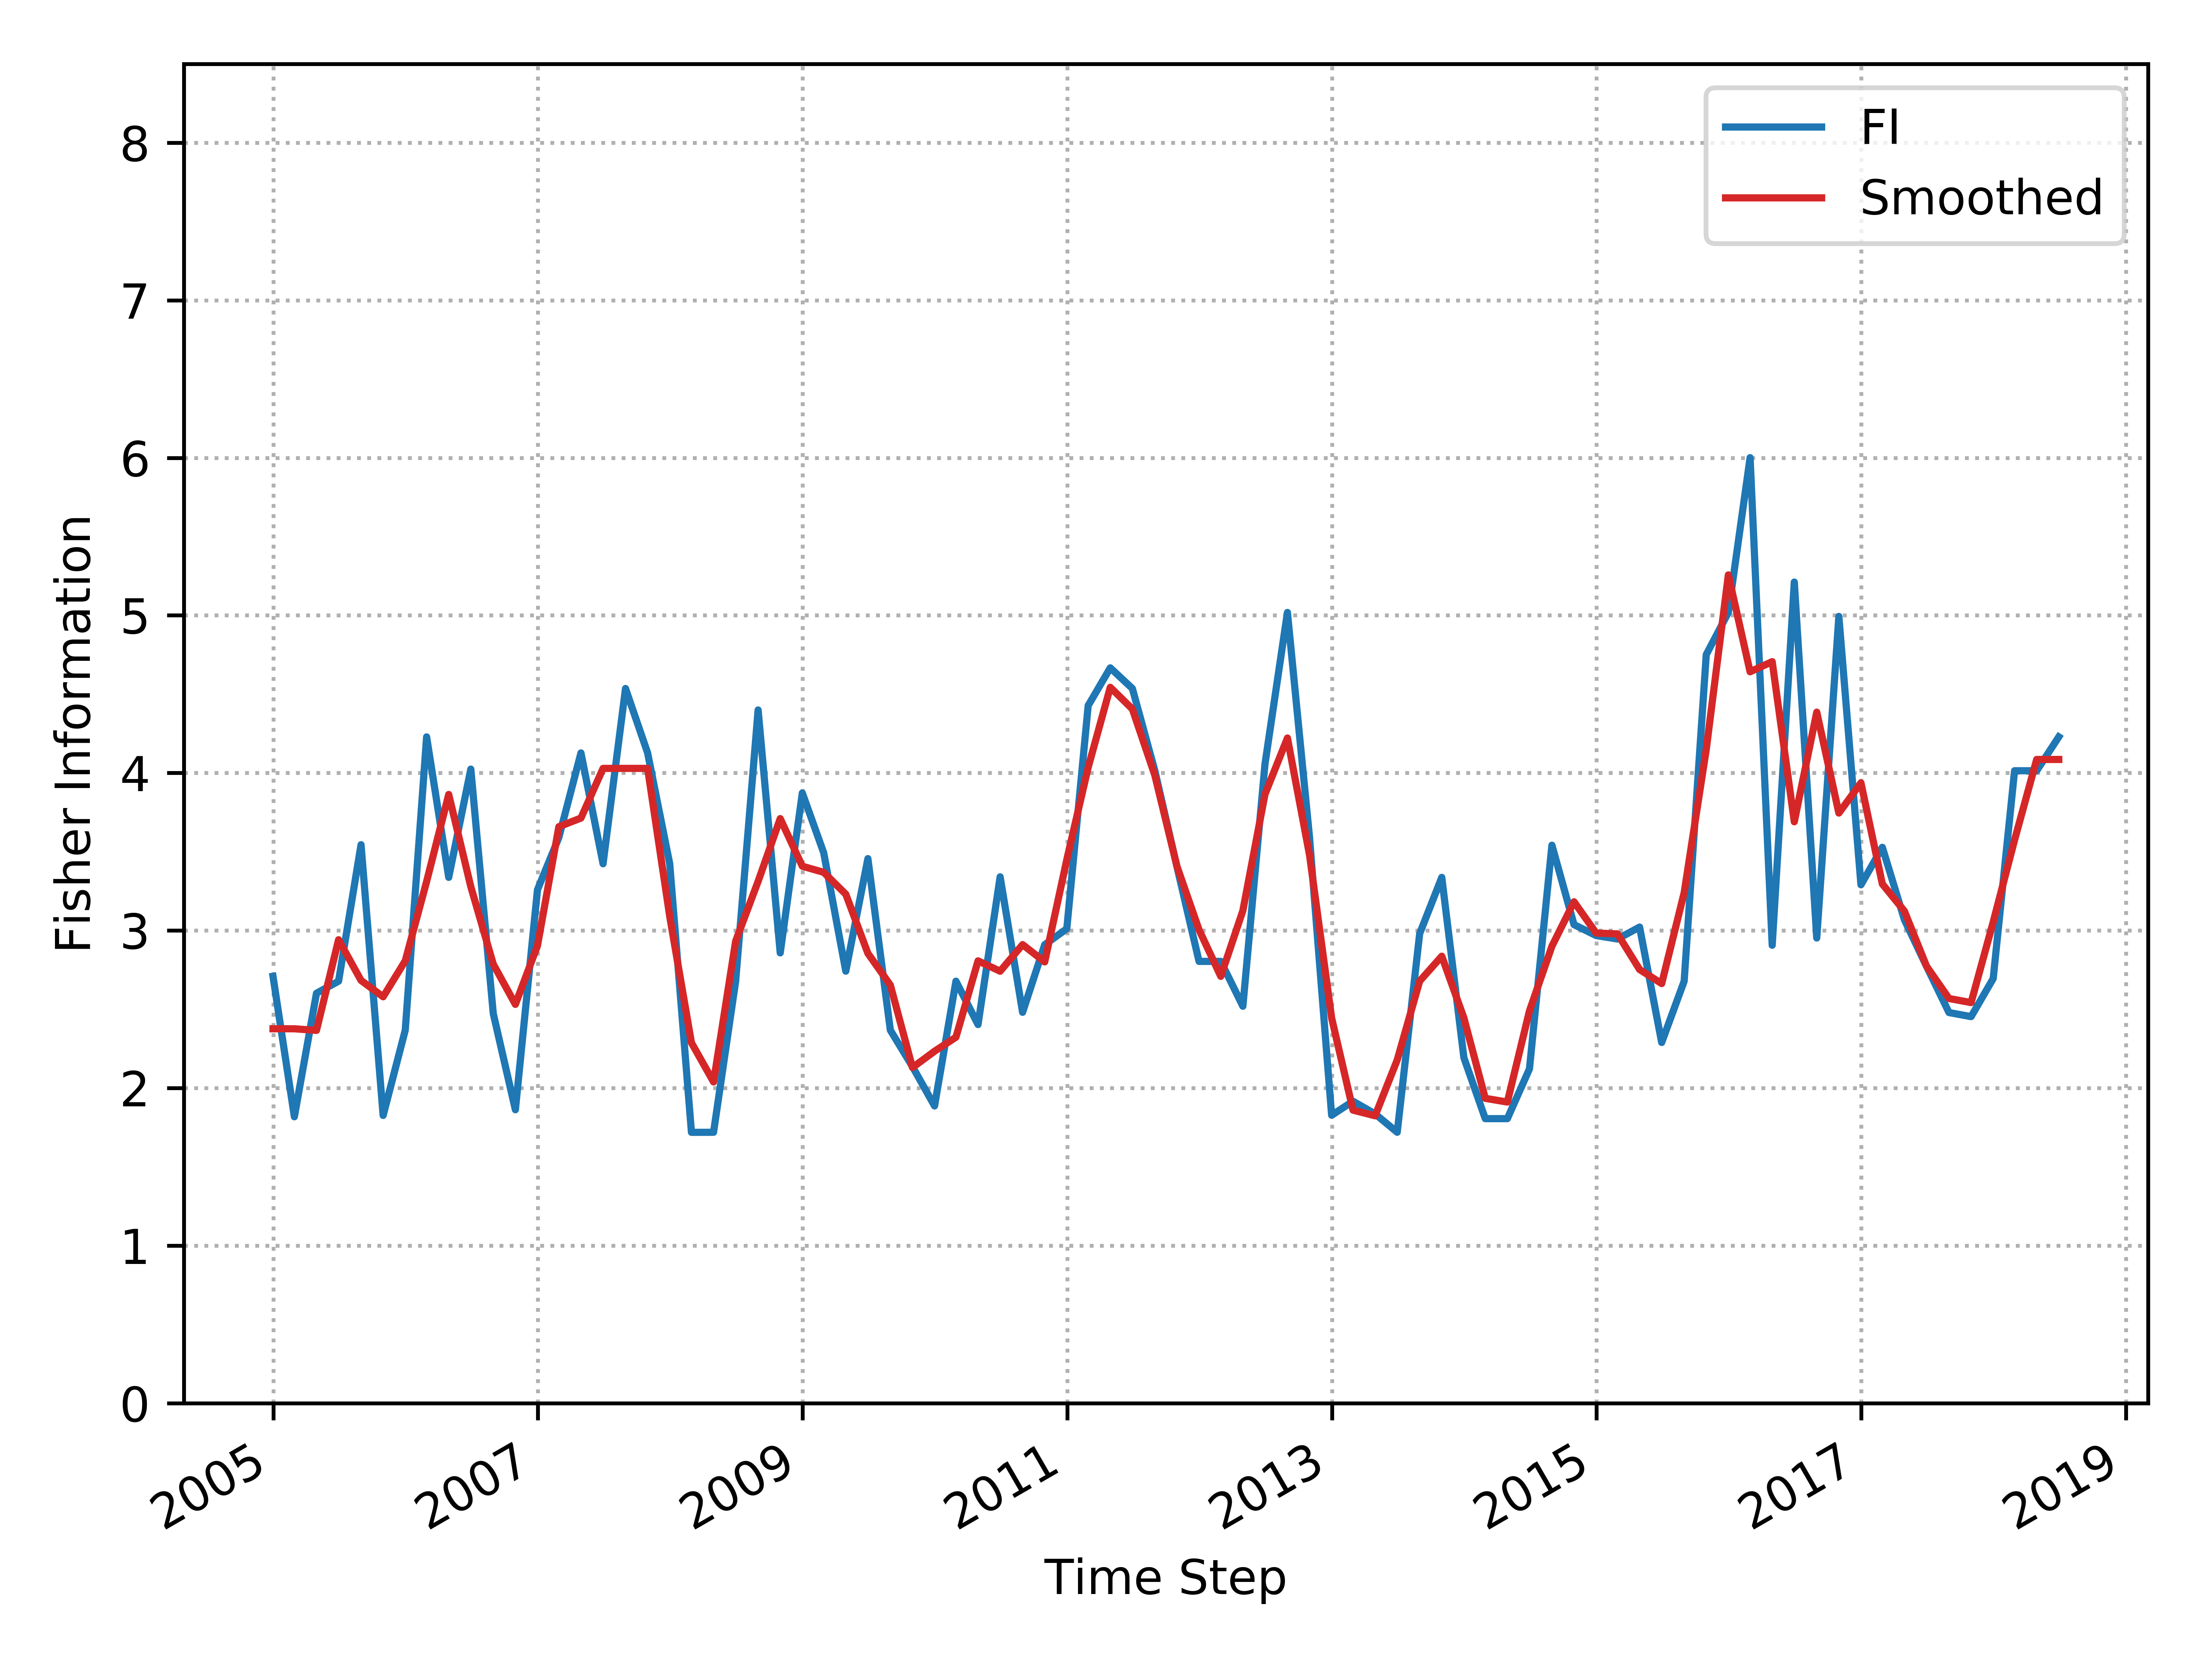

The data file committed next to this chart (first rows):
, Time_Step, FI, Smooth_FI
0, 2004-12-31, 2.709, 2.376
1, 2005-02-28, 1.818, 2.376
2, 2005-04-30, 2.602, 2.366
3, 2005-06-30, 2.678, 2.941
4, 2005-08-31, 3.544, 2.683
5, 2005-10-31, 1.826, 2.579
6, 2005-12-31, 2.367, 2.807
7, 2006-02-28, 4.229, 3.311
8, 2006-04-30, 3.337, 3.863
9, 2006-06-30, 4.024, 3.278
10, 2006-08-31, 2.472, 2.786
11, 2006-10-31, 1.862, 2.531
12, 2006-12-31, 3.258, 2.904
13, 2007-02-28, 3.59, 3.659
14, 2007-04-30, 4.127, 3.714
15, 2007-06-30, 3.424, 4.029
16, 2007-08-31, 4.536, 4.029
17, 2007-10-31, 4.127, 4.029
18, 2007-12-31, 3.424, 3.09
19, 2008-02-29, 1.719, 2.287
20, 2008-04-30, 1.719, 2.039
21, 2008-06-30, 2.678, 2.932
22, 2008-08-31, 4.4, 3.312
23, 2008-10-31, 2.858, 3.71
24, 2008-12-31, 3.873, 3.408
25, 2009-02-28, 3.493, 3.369
26, 2009-04-30, 2.742, 3.23
27, 2009-06-30, 3.456, 2.855
28, 2009-08-31, 2.367, 2.653
29, 2009-10-31, 2.136, 2.13
30, 2009-12-31, 1.886, 2.234
31, 2010-02-28, 2.678, 2.323
32, 2010-04-30, 2.403, 2.807
33, 2010-06-30, 3.341, 2.741
34, 2010-08-31, 2.481, 2.91
35, 2010-10-31, 2.91, 2.801
36, 2010-12-31, 3.011, 3.449
37, 2011-02-28, 4.427, 4.035
38, 2011-04-30, 4.667, 4.543
39, 2011-06-30, 4.536, 4.406
40, 2011-08-31, 4.014, 3.985
41, 2011-10-31, 3.406, 3.408
42, 2011-12-31, 2.804, 3.004
43, 2012-02-29, 2.804, 2.709
44, 2012-04-30, 2.519, 3.126
45, 2012-06-30, 4.056, 3.865
46, 2012-08-31, 5.019, 4.222
47, 2012-10-31, 3.59, 3.479
48, 2012-12-31, 1.827, 2.445
49, 2013-02-28, 1.916, 1.86
50, 2013-04-30, 1.836, 1.824
51, 2013-06-30, 1.719, 2.178
52, 2013-08-31, 2.98, 2.679
53, 2013-10-31, 3.337, 2.837
54, 2013-12-31, 2.193, 2.445
55, 2014-02-28, 1.806, 1.935
56, 2014-04-30, 1.806, 1.911
57, 2014-06-30, 2.122, 2.49
58, 2014-08-31, 3.541, 2.9
59, 2014-10-31, 3.037, 3.182
... 22 more rows
